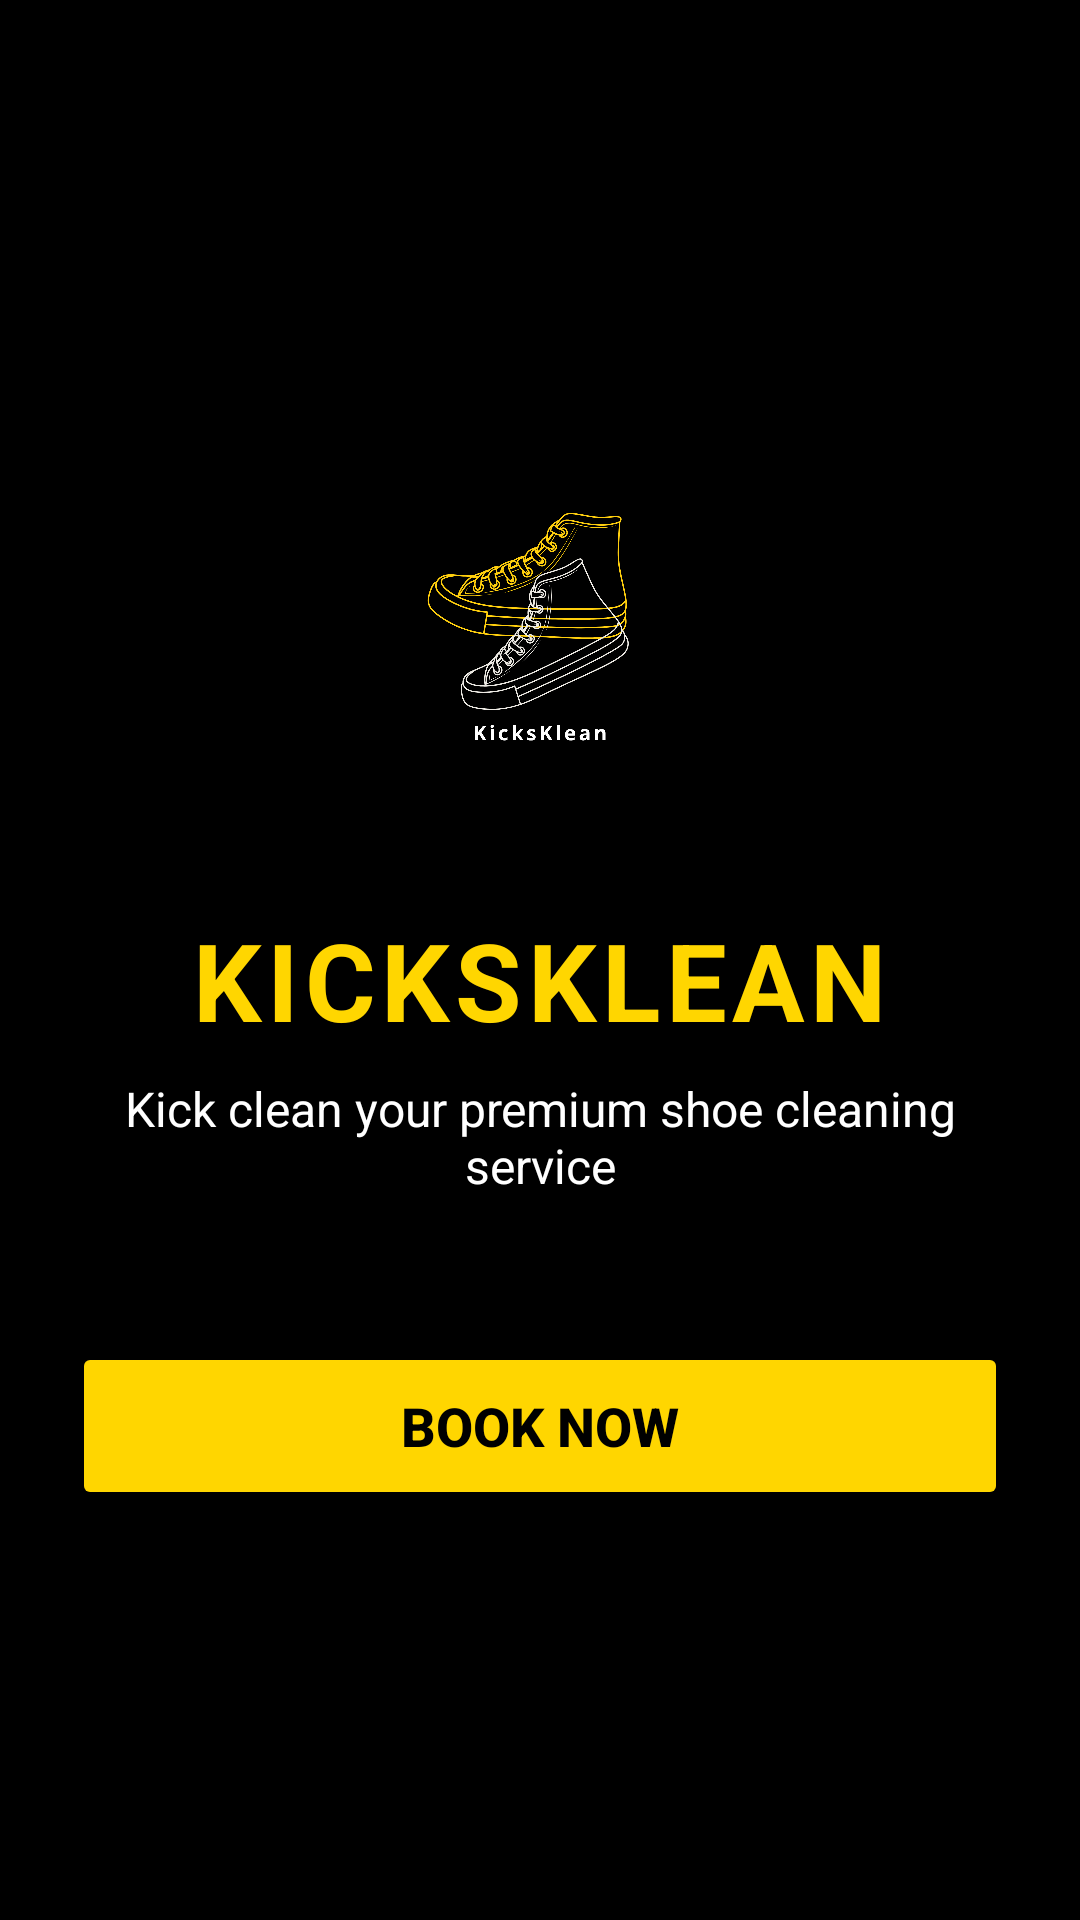

Write the Android layout XML for this screen, with the resource values it uses.
<!-- AndroidManifest.xml: application theme Theme.KicksKlean -->
<!-- res/layout/activity_welcome.xml -->
<?xml version="1.0" encoding="utf-8"?>
<LinearLayout xmlns:android="http://schemas.android.com/apk/res/android"
    android:layout_width="match_parent"
    android:layout_height="match_parent"
    android:orientation="vertical"
    android:gravity="center"
    android:background="#000000"
    android:padding="24dp">

    
    <ImageView
        android:id="@+id/ivLogo"
        android:layout_width="150dp"
        android:layout_height="150dp"
        android:src="@drawable/kicksklean"
        android:contentDescription="KicksKlean Logo"
        android:layout_marginBottom="16dp" />

    
    <TextView
        android:layout_width="wrap_content"
        android:layout_height="wrap_content"
        android:text="KICKSKLEAN"
        android:textSize="36sp"
        android:textColor="#FFD600"
        android:textStyle="bold"
        android:letterSpacing="0.05"
        android:layout_marginBottom="8dp" />

    
    <TextView
        android:layout_width="wrap_content"
        android:layout_height="wrap_content"
        android:text="Kick clean your premium shoe cleaning service"
        android:textSize="16sp"
        android:textColor="#FFFFFF"
        android:gravity="center"
        android:layout_marginBottom="48dp" />

    
    <Button
        android:id="@+id/btnStartBooking"
        android:layout_width="match_parent"
        android:layout_height="56dp"
        android:text="BOOK NOW"
        android:textSize="18sp"
        android:textStyle="bold"
        android:backgroundTint="#FFD600"
        android:textColor="#000000" />

</LinearLayout>
<!-- resources referenced by this layout -->
<resources>
  <!-- drawable kicksklean: png bitmap (drawable, 96357 bytes) -->
  <style name="Theme.KicksKlean" parent="Base.Theme.KicksKlean" />
  <style name="Base.Theme.KicksKlean" parent="Theme.Material3.DayNight.NoActionBar">
          
          
      </style>
</resources>
